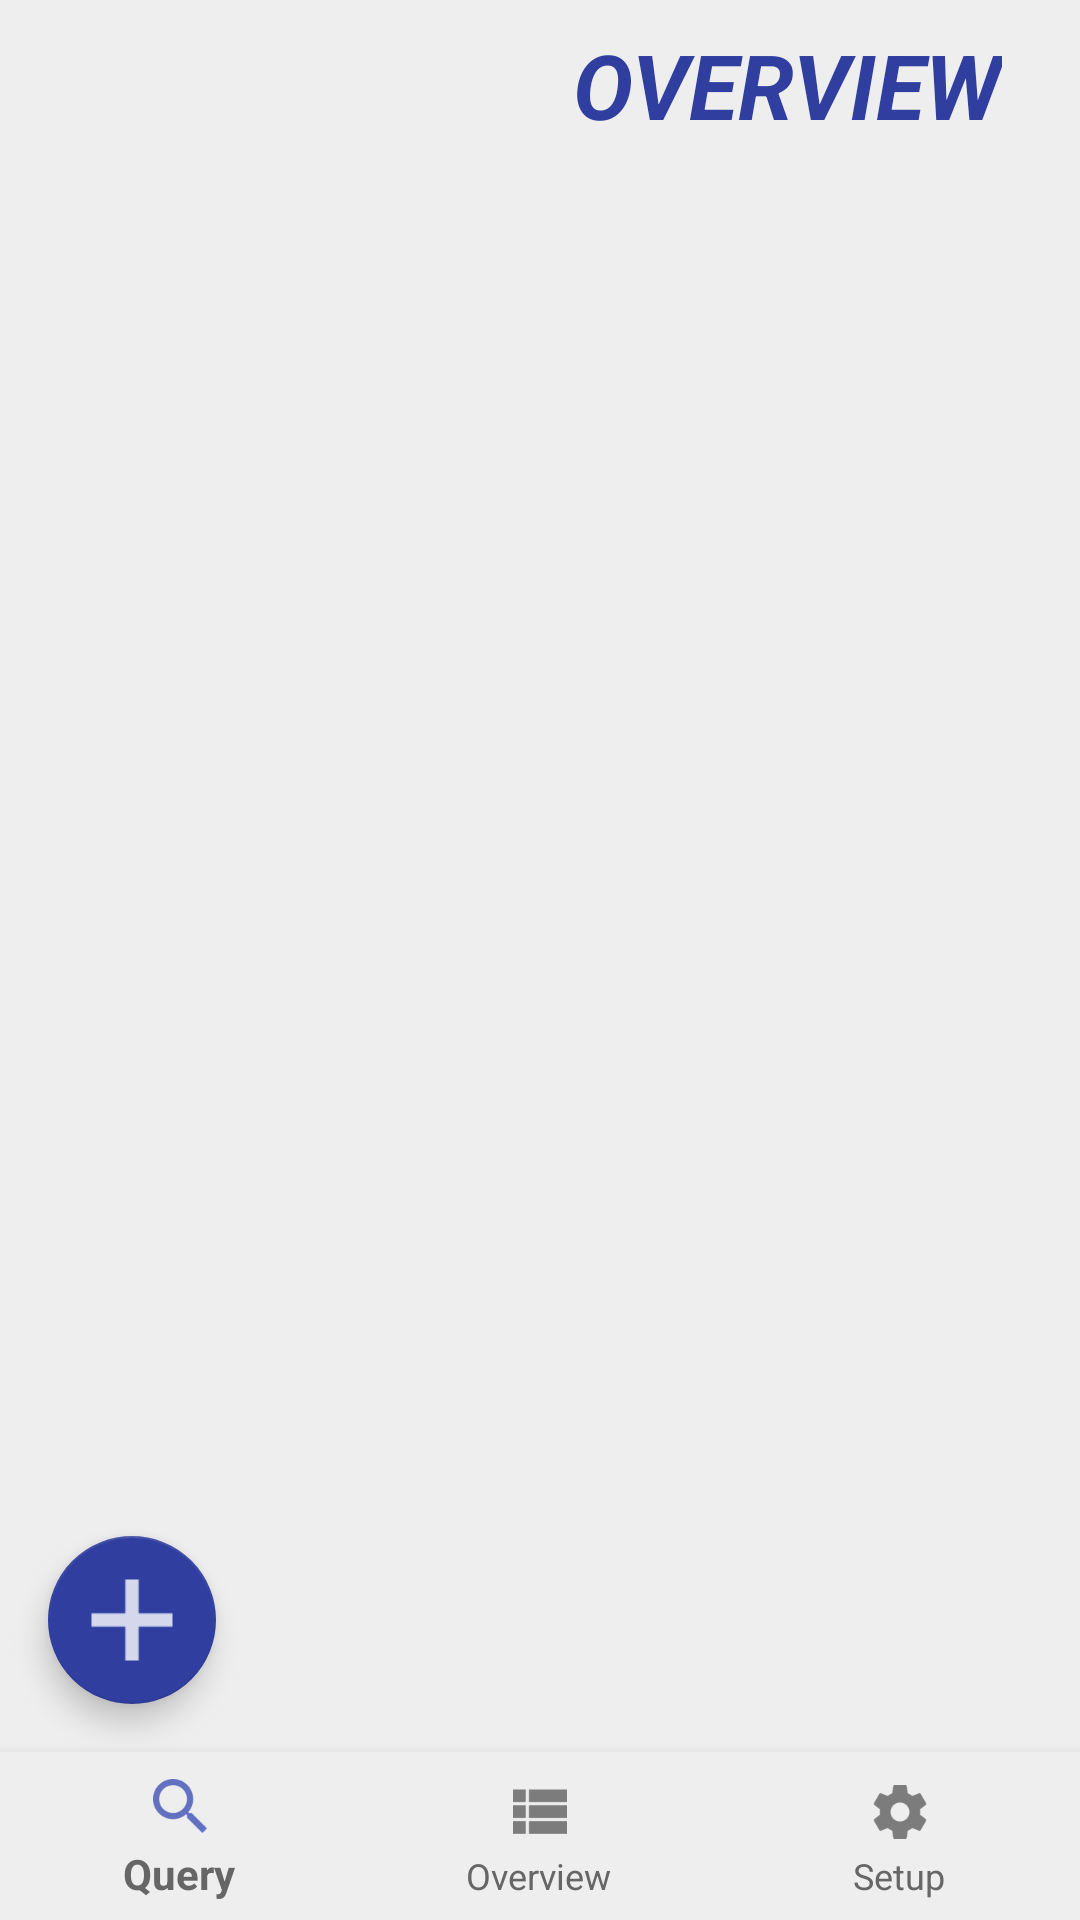

Here is an Android app screen rendered from its layout file. Give the layout XML and the strings, colors and styles it references.
<!-- AndroidManifest.xml: application theme AppTheme -->
<!-- res/layout/activity_main.xml -->
<?xml version="1.0" encoding="utf-8"?>
<android.support.constraint.ConstraintLayout xmlns:android="http://schemas.android.com/apk/res/android"
    xmlns:app="http://schemas.android.com/apk/res-auto"
    xmlns:tools="http://schemas.android.com/tools"
    android:id="@+id/container"
    android:layout_width="match_parent"
    android:layout_height="match_parent"
    tools:context="uk.co.computerxpert.worktime.Activities.MainActivity">

    <android.support.v7.widget.Toolbar
        android:id="@+id/overview_top"
        android:layout_width="match_parent"
        android:layout_height="70dp"
        android:background="@color/toolbar_background"
        app:layout_constraintEnd_toEndOf="parent"
        app:layout_constraintHorizontal_bias="1.0"
        app:layout_constraintStart_toStartOf="parent"
        app:layout_constraintTop_toTopOf="parent">
        

        <android.support.constraint.ConstraintLayout xmlns:android="http://schemas.android.com/apk/res/android"

            android:id="@+id/constraintLayout"
            android:layout_width="match_parent"
            android:layout_height="90dp"
            app:layout_constraintEnd_toEndOf="parent"
            app:layout_constraintStart_toStartOf="parent"
            app:layout_constraintTop_toTopOf="parent">

            <TextView
                android:id="@+id/toolbar_title"
                android:layout_width="0dp"
                android:layout_height="wrap_content"
                android:layout_gravity="center"
                android:layout_marginEnd="26dp"
                android:layout_marginTop="8dp"
                android:text="@string/title_home"
                android:textAlignment="center"
                android:textAllCaps="true"
                android:textColor="@color/toolbar_title"
                android:textSize="30sp"
                android:textStyle="bold|italic"
                app:layout_constraintEnd_toEndOf="parent"
                app:layout_constraintTop_toTopOf="parent" />

        </android.support.constraint.ConstraintLayout>

    </android.support.v7.widget.Toolbar>

    <ScrollView xmlns:android="http://schemas.android.com/apk/res/android"
        xmlns:tools="http://schemas.android.com/tools"
        android:id="@+id/scrollView2"
        android:layout_width="0dp"
        android:layout_height="0dp"
        android:scrollbarAlwaysDrawHorizontalTrack="false"
        android:scrollbarAlwaysDrawVerticalTrack="false"
        android:scrollbars="none"
        app:layout_constraintBottom_toTopOf="@+id/navigation"
        app:layout_constraintEnd_toEndOf="parent"
        app:layout_constraintStart_toStartOf="parent"
        app:layout_constraintTop_toBottomOf="@+id/overview_top"
        tools:context=".Activities.QuerysResults">

        <TableLayout
            android:id="@+id/table"
            android:layout_width="match_parent"
            android:layout_height="wrap_content"
            android:gravity="center"
            android:stretchColumns="*" />


    </ScrollView>

    <android.support.design.widget.BottomNavigationView
        android:id="@+id/navigation"
        android:layout_width="match_parent"
        android:layout_height="wrap_content"
        android:background="?android:attr/windowBackground"
        app:layout_constraintBottom_toBottomOf="parent"
        app:layout_constraintEnd_toEndOf="parent"
        app:layout_constraintHorizontal_bias="1.0"
        app:layout_constraintLeft_toLeftOf="parent"
        app:layout_constraintRight_toRightOf="parent"
        app:layout_constraintStart_toStartOf="parent"
        app:menu="@menu/navigation" >

    </android.support.design.widget.BottomNavigationView>

    <android.support.design.widget.FloatingActionButton
        android:id="@+id/fab"
        android:layout_width="0dp"
        android:layout_height="wrap_content"
        android:layout_gravity="bottom|end"
        android:layout_margin="16dp"
        android:layout_marginBottom="20dp"
        android:layout_marginStart="24dp"
        app:backgroundTint="@color/toolbar_title"
        app:layout_constraintBottom_toTopOf="@+id/navigation"
        app:layout_constraintStart_toStartOf="parent"
        app:rippleColor="@color/colorWhite"
        app:srcCompat="@drawable/plus_sign" />

</android.support.constraint.ConstraintLayout>
<!-- resources referenced by this layout -->
<resources>
  <color name="colorWhite">#ffffff</color>
  <color name="toolbar_background">#eee</color>
  <color name="toolbar_title">#303f9f</color>
  <!-- drawable plus_sign: png bitmap (drawable-hdpi, 177 bytes) -->
  <string name="title_home">Overview</string>
  <style name="AppTheme" parent="Theme.AppCompat.Light.NoActionBar">
          
          <item name="colorPrimary">@color/colorPrimary</item>
          <item name="colorPrimaryDark">@color/colorPrimaryDark</item>
          <item name="colorAccent">@color/colorAccent</item>
          <item name="android:textColor">#666666</item>
          <item name="android:editTextColor">#666666</item>
          <item name="android:windowLightStatusBar">true</item>
          <item name="android:background">#eee</item>
      </style>
  <color name="colorPrimary">#3f51b5</color>
  <color name="colorPrimaryDark">#303f9f</color>
  <color name="colorAccent">#78909b</color>
</resources>
